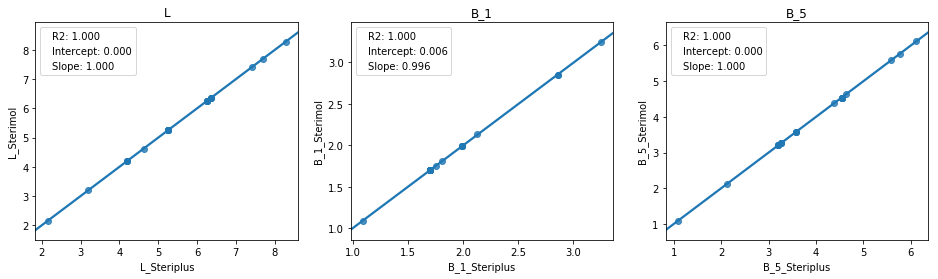

The table this chart was drawn from, first rows:
Substituent, L_Sterimol, B_1_Sterimol, B_5_Sterimol, L_Steriplus, B_1_Steriplus, B_5_Steriplus
H, 2.15, 1.09, 1.09, 2.15, 1.09, 1.09
Me, 3.2, 1.7, 2.13, 3.2, 1.7, 2.13
Et, 4.2, 1.7, 3.26, 4.2, 1.7, 3.26
iPr, 4.2, 1.99, 3.26, 4.2, 1.99, 3.26
nBu, 6.26, 1.7, 4.63, 6.26, 1.7, 4.63
CH2iPr, 5.25, 1.7, 4.54, 5.25, 1.7, 4.54
c-Hexyl, 6.26, 1.99, 3.58, 6.26, 1.99, 3.58
nPr, 5.25, 1.7, 3.58, 5.25, 1.7, 3.58
adamantyl, 6.26, 3.25, 3.58, 6.26, 3.25, 3.58
tBu, 4.2, 2.85, 3.26, 4.2, 2.86, 3.26
CH2tBu, 5.25, 1.7, 4.54, 5.25, 1.7, 4.54
CHEt2, 5.25, 1.99, 4.54, 5.25, 1.99, 4.54
CHiPr2, 5.25, 2.13, 4.54, 5.25, 2.13, 4.54
CHPr2, 6.26, 1.99, 5.76, 6.26, 1.99, 5.76
CEt3, 5.25, 2.85, 4.54, 5.25, 2.86, 4.54
Phenyl, 6.37, 1.7, 3.2, 6.37, 1.7, 3.2
Bn, 4.62, 1.7, 6.11, 4.62, 1.7, 6.11
4-ClC6H5, 7.69, 1.75, 3.2, 7.69, 1.75, 3.2
4MePh, 7.42, 1.7, 3.2, 7.42, 1.7, 3.2
4MeOPh, 8.29, 1.81, 3.2, 8.29, 1.81, 3.2
35diMePh, 6.37, 1.7, 4.39, 6.37, 1.7, 4.39
1Nap, 6.37, 1.7, 5.59, 6.37, 1.7, 5.59
